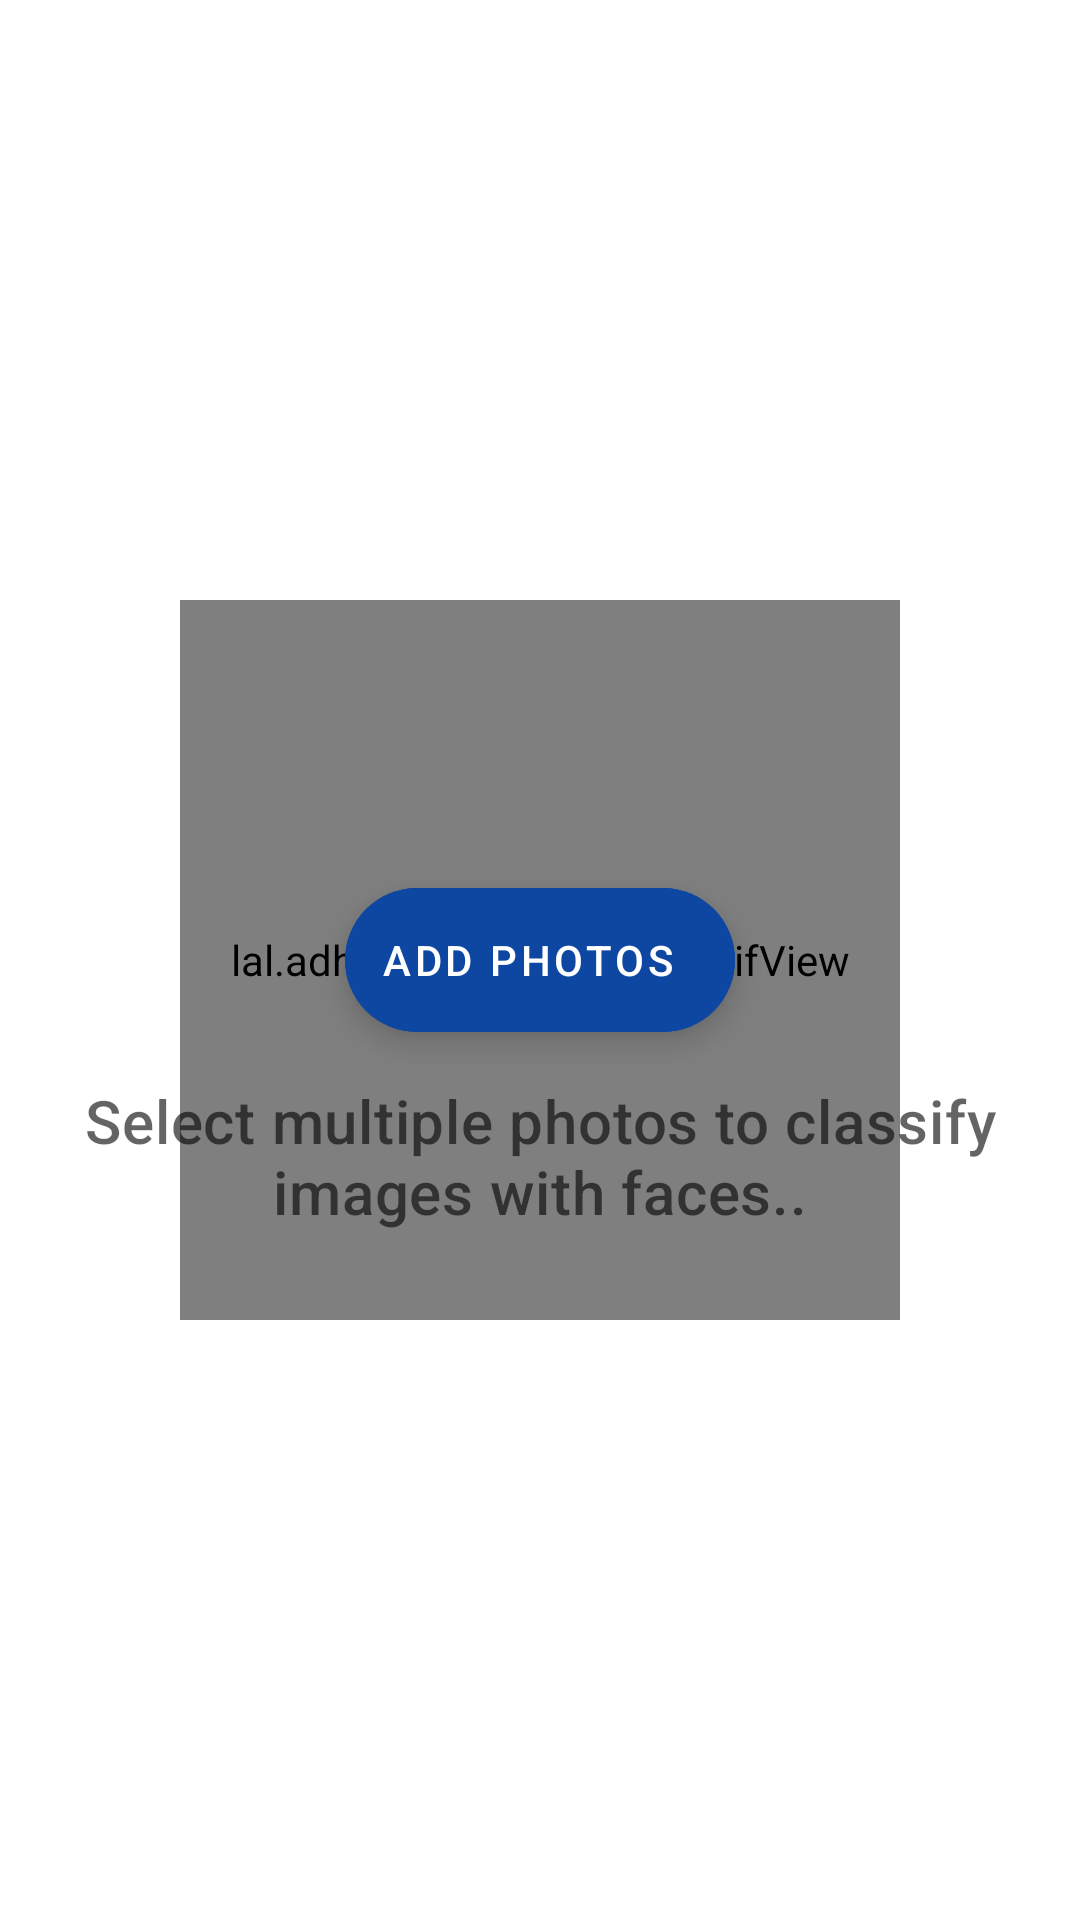

Write the Android layout XML for this screen, with the resource values it uses.
<!-- AndroidManifest.xml: application theme Theme.PhotoClassification -->
<!-- res/layout/activity_main.xml -->
<?xml version="1.0" encoding="utf-8"?>
<RelativeLayout xmlns:android="http://schemas.android.com/apk/res/android"
    android:layout_width="match_parent"
    android:layout_height="match_parent"
    xmlns:app="http://schemas.android.com/apk/res-auto">

    <com.google.android.material.floatingactionbutton.ExtendedFloatingActionButton
        android:layout_width="wrap_content"
        android:layout_height="wrap_content"
        android:layout_centerInParent="true"
        android:drawableLeft="@drawable/ic_baseline_add_24"
        android:textColor="@android:color/white"
        android:text="Add Photos"
        android:id="@+id/btnProcessNext"
        android:backgroundTint="@color/primaryColor"
        />

<lal.adhish.gifprogressbar.GifView
    android:layout_width="240dp"
    android:layout_height="240dp"
    android:layout_centerHorizontal="true"
    android:layout_centerVertical="true"
    android:layout_marginBottom="64dp"
    android:id="@+id/progressBar"
    />
    <com.google.android.material.textview.MaterialTextView
        android:layout_width="match_parent"
        android:layout_height="wrap_content"
        android:text="Select multiple photos to classify images with faces.."
        android:id="@+id/progressText"
        android:textAlignment="center"
        android:layout_below="@+id/btnProcessNext"
        android:alpha="0.7"
        android:layout_margin="16dp"
        android:textAppearance="@style/TextAppearance.MaterialComponents.Headline6"
        />
    <de.hdodenhof.circleimageview.CircleImageView
        xmlns:app="http://schemas.android.com/apk/res-auto"
        android:id="@+id/facebt"
        android:layout_width="96dp"
        android:layout_height="96dp"
        android:src="@drawable/profile"
        android:layout_centerHorizontal="true"
        android:visibility="invisible"
        android:layout_above="@+id/btnProcessNext"
        android:layout_marginBottom="64dp"/>
    <ImageView
        android:layout_width="320dp"
        android:layout_height="160dp"
        android:layout_marginTop="16dp"
        android:layout_below="@id/progressText"
        android:id="@+id/imagebt"
        android:scaleType="fitXY"
        android:layout_centerHorizontal="true"
        android:visibility="invisible"
        />
    <TextView
        android:layout_width="match_parent"
        android:layout_height="wrap_content"
        android:text="RESULT"
        android:id="@+id/result"
        android:textAllCaps="true"
        android:layout_below="@+id/imagebt"
        android:textAlignment="center"
        android:textColor="@color/secondaryDarkColor"
        android:textStyle="bold"
        android:visibility="gone"
        android:textAppearance="@style/TextAppearance.MaterialComponents.Headline6"
        />



    <GridView
        android:layout_width="match_parent"
        android:layout_height="match_parent"
        android:id="@+id/datagrid"
        android:numColumns="auto_fit"
        android:columnWidth="100dp"
        android:visibility="gone"
        android:gravity="center"
        android:layout_marginBottom="40dp"/>






    <com.google.android.material.floatingactionbutton.ExtendedFloatingActionButton
        android:layout_width="wrap_content"
        android:layout_height="wrap_content"
        android:layout_centerInParent="true"
        android:drawableLeft="@drawable/ic_baseline_face_24"
        android:textColor="@android:color/white"
        android:text="Show Faces"
        android:id="@+id/showfaces"
        android:drawableTint="#ffff"
        android:visibility="invisible"
        android:backgroundTint="@color/primaryColor"
        />
</RelativeLayout>
<!-- resources referenced by this layout -->
<resources>
  <color name="primaryColor">#0d47a1</color>
  <color name="secondaryDarkColor">#7f0000</color>
  <!-- drawable ic_baseline_face_24 (drawable) -->
  <vector android:height="24dp" android:tint="#6567A0"
      android:viewportHeight="24" android:viewportWidth="24"
      android:width="24dp" xmlns:android="http://schemas.android.com/apk/res/android">
      <path android:fillColor="@android:color/white" android:pathData="M9,11.75c-0.69,0 -1.25,0.56 -1.25,1.25s0.56,1.25 1.25,1.25 1.25,-0.56 1.25,-1.25 -0.56,-1.25 -1.25,-1.25zM15,11.75c-0.69,0 -1.25,0.56 -1.25,1.25s0.56,1.25 1.25,1.25 1.25,-0.56 1.25,-1.25 -0.56,-1.25 -1.25,-1.25zM12,2C6.48,2 2,6.48 2,12s4.48,10 10,10 10,-4.48 10,-10S17.52,2 12,2zM12,20c-4.41,0 -8,-3.59 -8,-8 0,-0.29 0.02,-0.58 0.05,-0.86 2.36,-1.05 4.23,-2.98 5.21,-5.37C11.07,8.33 14.05,10 17.42,10c0.78,0 1.53,-0.09 2.25,-0.26 0.21,0.71 0.33,1.47 0.33,2.26 0,4.41 -3.59,8 -8,8z"/>
  </vector>
  <!-- drawable profile (drawable) -->
  <vector android:height="24dp" android:tint="#6567A0"
      android:viewportHeight="24" android:viewportWidth="24"
      android:width="24dp" xmlns:android="http://schemas.android.com/apk/res/android">
      <path android:fillColor="@android:color/white" android:pathData="M12,2C6.48,2 2,6.48 2,12s4.48,10 10,10 10,-4.48 10,-10S17.52,2 12,2zM12,5c1.66,0 3,1.34 3,3s-1.34,3 -3,3 -3,-1.34 -3,-3 1.34,-3 3,-3zM12,19.2c-2.5,0 -4.71,-1.28 -6,-3.22 0.03,-1.99 4,-3.08 6,-3.08 1.99,0 5.97,1.09 6,3.08 -1.29,1.94 -3.5,3.22 -6,3.22z"/>
  </vector>
  <style name="Theme.PhotoClassification" parent="Theme.MaterialComponents.Light">
          
          <item name="colorPrimary">@color/primaryColor</item>
          <item name="colorPrimaryVariant">@color/primaryLightColor</item>
          <item name="colorOnPrimary">#FFFF</item>
          
          <item name="colorSecondary">@color/secondaryColor</item>
          <item name="colorSecondaryVariant">@color/secondaryLightColor</item>
          <item name="colorOnSecondary">@color/secondaryDarkColor</item>
          
          <item name="android:statusBarColor" tools:targetApi="l">?attr/colorPrimaryVariant</item>
          
      </style>
  <color name="primaryLightColor">#5472d3</color>
  <color name="secondaryColor">#b71c1c</color>
  <color name="secondaryLightColor">#f05545</color>
</resources>
